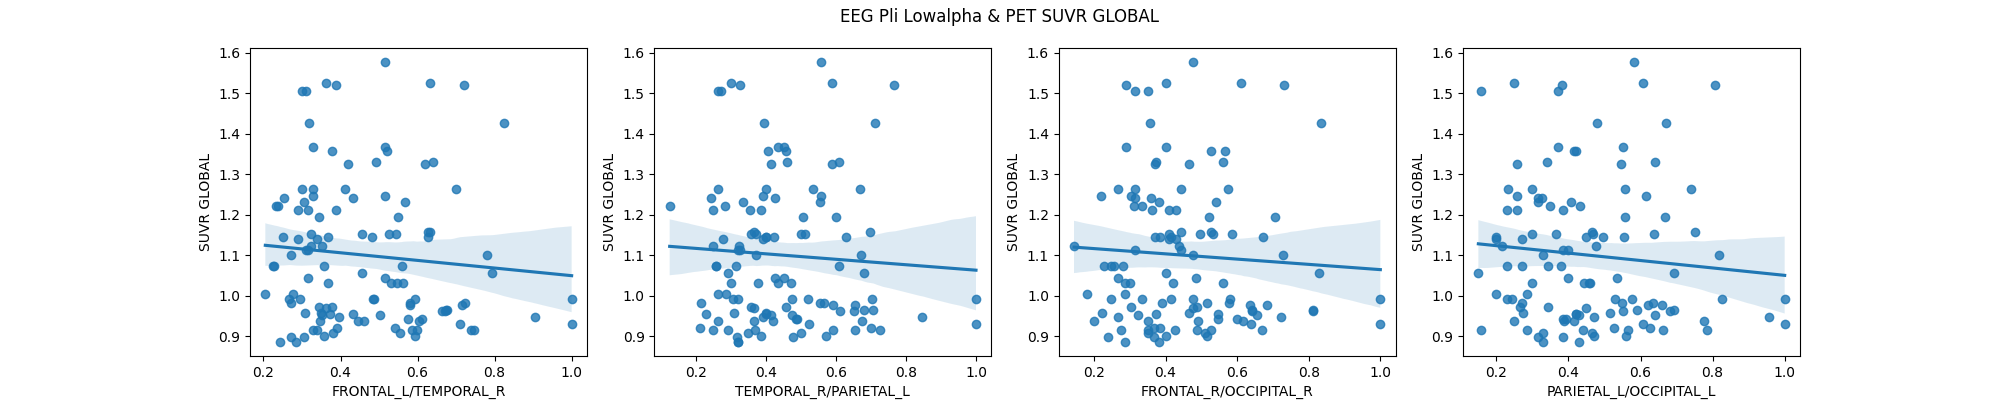

Data behind this chart, as committed beside it:
region pair, pearson, pearson p-value, pearson CI95%, spearman, spearman p-value, spearman CI95%, n
FRONTAL_L/FRONTAL_R, 0.04319, 0.6482, [-0.14  0.23], 0.0713, 0.4509, [-0.11  0.25], 116
FRONTAL_L/TEMPORAL_L, -0.01472, 0.8765, [-0.2   0.17], -0.009281, 0.9219, [-0.19  0.17], 116
FRONTAL_L/TEMPORAL_R, -0.1108, 0.2408, [-0.29  0.07], -0.1258, 0.1822, [-0.3   0.06], 116
FRONTAL_L/PARIETAL_L, -0.03438, 0.7165, [-0.22  0.15], 0.01743, 0.8539, [-0.17  0.2 ], 116
FRONTAL_L/PARIETAL_R, 0.02268, 0.8107, [-0.16  0.21], 0.02948, 0.7555, [-0.16  0.21], 116
FRONTAL_L/OCCIPITAL_L, -0.0573, 0.5448, [-0.24  0.13], -0.02259, 0.8114, [-0.21  0.16], 116
FRONTAL_L/OCCIPITAL_R, -0.003273, 0.9724, [-0.19  0.18], 0.03745, 0.6924, [-0.15  0.22], 116
FRONTAL_R/TEMPORAL_L, -0.0252, 0.7902, [-0.21  0.16], 0.01214, 0.898, [-0.17  0.2 ], 116
FRONTAL_R/TEMPORAL_R, -0.01473, 0.8764, [-0.2   0.17], -0.002082, 0.9825, [-0.19  0.18], 116
FRONTAL_R/PARIETAL_L, -0.002995, 0.9748, [-0.19  0.18], -0.02161, 0.8194, [-0.2   0.16], 116
FRONTAL_R/PARIETAL_R, 0.02113, 0.8234, [-0.16  0.2 ], 0.03786, 0.6892, [-0.15  0.22], 116
FRONTAL_R/OCCIPITAL_L, -0.01682, 0.859, [-0.2   0.17], -0.05262, 0.5782, [-0.23  0.13], 116
FRONTAL_R/OCCIPITAL_R, -0.07312, 0.4394, [-0.25  0.11], -0.07251, 0.4433, [-0.25  0.11], 116
TEMPORAL_L/TEMPORAL_R, 0.02356, 0.8035, [-0.16  0.21], 0.03793, 0.6887, [-0.15  0.22], 116
TEMPORAL_L/PARIETAL_L, 0.03827, 0.686, [-0.15  0.22], 0.04633, 0.6245, [-0.14  0.23], 116
TEMPORAL_L/PARIETAL_R, 0.004265, 0.9641, [-0.18  0.19], 0.03212, 0.7344, [-0.15  0.21], 116
TEMPORAL_L/OCCIPITAL_L, -0.0214, 0.8212, [-0.2   0.16], 0.006679, 0.9438, [-0.18  0.19], 116
TEMPORAL_L/OCCIPITAL_R, -0.0449, 0.6353, [-0.23  0.14], 0.001852, 0.9844, [-0.18  0.19], 116
TEMPORAL_R/PARIETAL_L, -0.07847, 0.4066, [-0.26  0.11], -0.05248, 0.5792, [-0.23  0.13], 116
TEMPORAL_R/PARIETAL_R, -0.01038, 0.9127, [-0.19  0.17], -0.00267, 0.9775, [-0.19  0.18], 116
TEMPORAL_R/OCCIPITAL_L, -0.04006, 0.6722, [-0.22  0.14], -0.05278, 0.577, [-0.23  0.13], 116
TEMPORAL_R/OCCIPITAL_R, -0.01025, 0.9138, [-0.19  0.17], -0.0189, 0.8418, [-0.2   0.17], 116
PARIETAL_L/PARIETAL_R, -0.05732, 0.5447, [-0.24  0.13], -0.03523, 0.7098, [-0.22  0.15], 116
PARIETAL_L/OCCIPITAL_L, -0.07182, 0.4476, [-0.25  0.11], -0.08338, 0.3778, [-0.26  0.1 ], 116
PARIETAL_L/OCCIPITAL_R, -0.04283, 0.6509, [-0.22  0.14], -0.07211, 0.4458, [-0.25  0.11], 116
PARIETAL_R/OCCIPITAL_L, 0.007585, 0.9362, [-0.18  0.19], -0.01578, 0.8677, [-0.2   0.17], 116
PARIETAL_R/OCCIPITAL_R, 0.002027, 0.9829, [-0.18  0.19], 0.009337, 0.9215, [-0.17  0.19], 116
OCCIPITAL_L/OCCIPITAL_R, -0.04224, 0.6554, [-0.22  0.14], 0.002732, 0.977, [-0.18  0.19], 116
